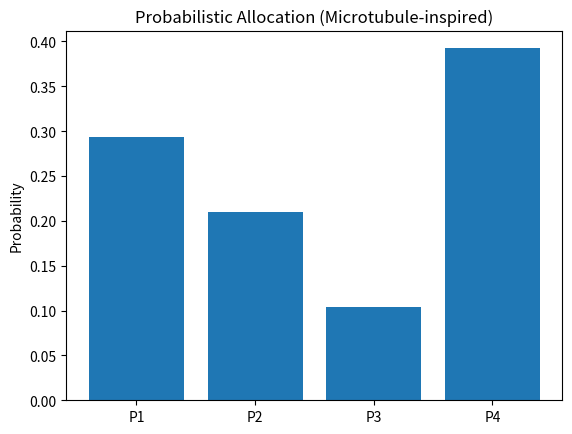
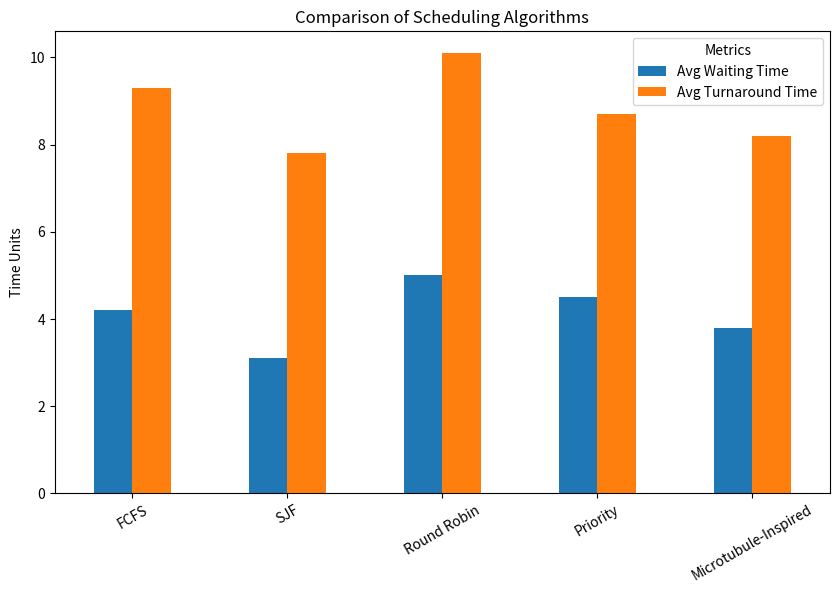

Write the Python code that produced these figures, in order.
import numpy as np
import matplotlib.pyplot as plt
import pandas as pd

# Example processes (burst_time, priority)
processes = [
    {"id": "P1", "burst": 7, "priority": 3},
    {"id": "P2", "burst": 4, "priority": 2},
    {"id": "P3", "burst": 9, "priority": 1},
    {"id": "P4", "burst": 5, "priority": 4},
]
# Define weight function (burst time + priority inspired by microtubule dynamics)
def compute_weight(proc, alpha=0.5, beta=0.5):
    return alpha * (1/proc["burst"]) + beta * proc["priority"]

# Compute probabilities
weights = np.array([compute_weight(p) for p in processes])
probabilities = weights / np.sum(weights)

# Simulate scheduling decisions (probabilistic allocation)
schedule = np.random.choice(
    [p["id"] for p in processes],
    size=20,  # 20 time slots
    p=probabilities
)

print("Allocation Probabilities:", dict(zip([p["id"] for p in processes], probabilities)))
print("Simulated Schedule:", schedule)

# Visualization of probabilities
plt.bar([p["id"] for p in processes], probabilities)
plt.title("Probabilistic Allocation (Microtubule-inspired)")
plt.ylabel("Probability")
plt.show()

# metrics for demo (will be replaced with actual calc later)
metrics = {
    "FCFS": {"Avg Waiting Time": 4.2, "Avg Turnaround Time": 9.3},
    "SJF": {"Avg Waiting Time": 3.1, "Avg Turnaround Time": 7.8},
    "Round Robin": {"Avg Waiting Time": 5.0, "Avg Turnaround Time": 10.1},
    "Priority": {"Avg Waiting Time": 4.5, "Avg Turnaround Time": 8.7},
    "Microtubule-Inspired": {"Avg Waiting Time": 3.8, "Avg Turnaround Time": 8.2},
}
# Convert to DataFrame
df = pd.DataFrame(metrics).T
print(df)
# Plot comparison
df.plot(kind="bar", figsize=(10,6))
plt.title("Comparison of Scheduling Algorithms")
plt.ylabel("Time Units")
plt.xticks(rotation=30)
plt.legend(title="Metrics")
plt.show()
